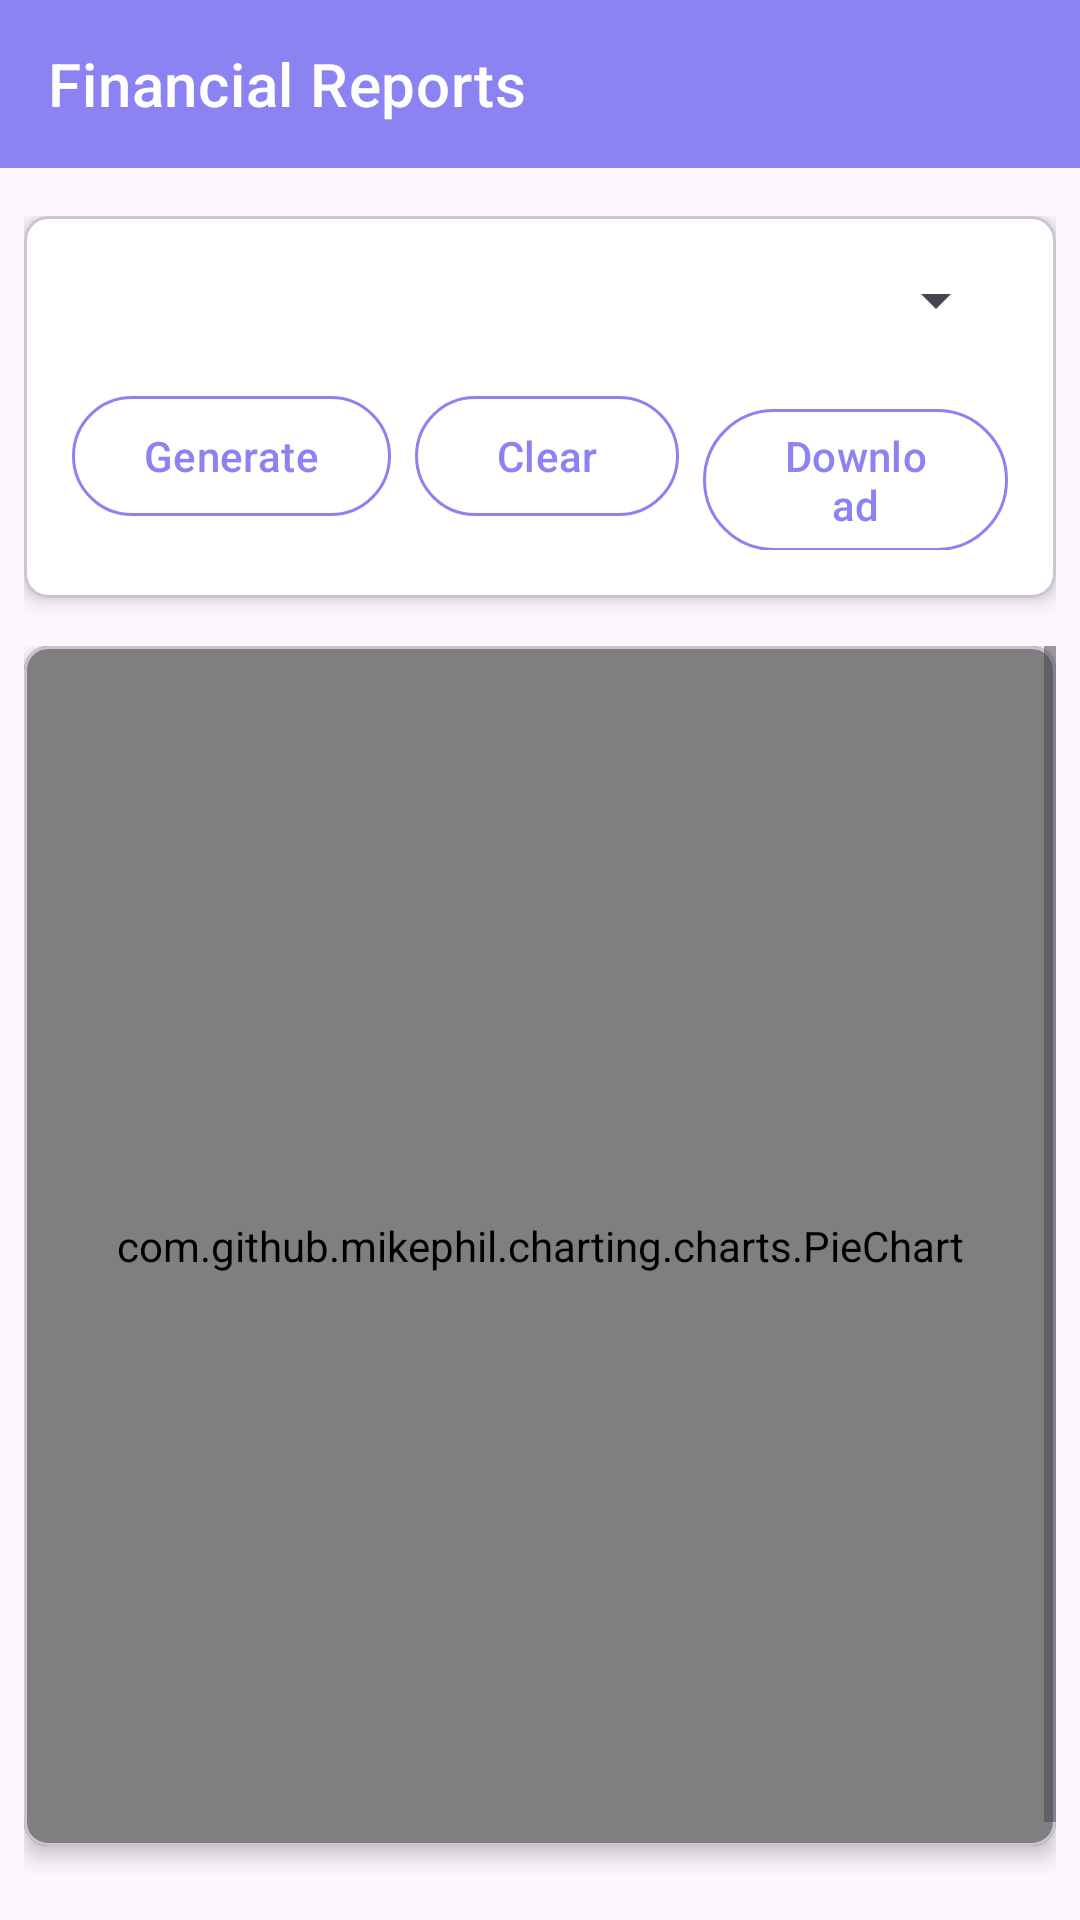

Android layout source for this screen:
<!-- AndroidManifest.xml: application theme Theme.WarehouseApp -->
<!-- res/layout/fragment_admin_reports.xml -->
<?xml version="1.0" encoding="utf-8"?>
<FrameLayout xmlns:android="http://schemas.android.com/apk/res/android"
    xmlns:app="http://schemas.android.com/apk/res-auto"
    xmlns:tools="http://schemas.android.com/tools"
    android:layout_width="match_parent"
    android:layout_height="match_parent"
    tools:context=".admin.AdminReportsFragment">

    
    <com.google.android.material.appbar.MaterialToolbar
        android:id="@+id/topAppBar"
        style="@style/Widget.MaterialComponents.Toolbar.Primary"
        android:layout_width="match_parent"
        android:layout_height="wrap_content"
        android:theme="@style/ThemeOverlay.MaterialComponents.ActionBar"
        app:title="Financial Reports" />

    
    <LinearLayout
        android:layout_width="match_parent"
        android:layout_height="match_parent"
        android:layout_marginTop="?attr/actionBarSize"
        android:orientation="vertical"
        android:padding="8dp">

        
        <com.google.android.material.card.MaterialCardView
            android:layout_width="match_parent"
            android:layout_height="wrap_content"
            android:layout_marginBottom="16dp"
            app:cardCornerRadius="8dp"
            app:cardBackgroundColor="@color/colorSecondary"
            app:cardElevation="4dp">

            <LinearLayout
                android:layout_width="match_parent"
                android:layout_height="wrap_content"
                android:orientation="vertical"
                android:padding="16dp">

                <Spinner
                    android:id="@+id/spinnerFilterType"
                    android:layout_width="match_parent"
                    android:layout_height="wrap_content"
                    android:layout_marginBottom="8dp"
                    android:hint="Select Filter Type" />

                

                <Spinner
                    android:id="@+id/spinnerFilterMonth"
                    android:layout_width="match_parent"
                    android:layout_height="wrap_content"
                    android:layout_marginBottom="8dp"
                    android:hint="Select Month"
                    android:visibility="gone" />

                <Spinner
                    android:id="@+id/spinnerFilterYear"
                    android:layout_width="match_parent"
                    android:layout_height="wrap_content"
                    android:layout_marginBottom="8dp"
                    android:hint="Select Year"
                    android:visibility="gone" />

                <com.google.android.material.button.MaterialButton
                    android:id="@+id/btnFilterDate"
                    android:layout_width="match_parent"
                    android:layout_height="wrap_content"
                    android:layout_marginBottom="8dp"
                    android:backgroundTint="@android:color/system_surface_variant_light"
                    android:text="Select Date"
                    android:textColor="?attr/actionModeSplitBackground"
                    android:visibility="gone" />

                <TextView
                    android:id="@+id/tvSelectedDate"
                    android:layout_width="match_parent"
                    android:layout_height="wrap_content"
                    android:gravity="center"
                    android:text="No date selected"
                    android:visibility="gone" />

                
                <LinearLayout
                    android:layout_width="match_parent"
                    android:layout_height="wrap_content"
                    android:layout_marginTop="8dp"
                    android:gravity="end"
                    android:orientation="horizontal">

                    <com.google.android.material.button.MaterialButton
                        android:id="@+id/adminBtnFilter"
                        android:layout_width="wrap_content"
                        android:layout_height="wrap_content"
                        android:layout_marginEnd="8dp"
                        android:backgroundTint="@color/colorSecondary"
                        app:strokeWidth="1dp"
                        app:strokeColor="@color/colorPrimary"
                        android:text="Generate"
                        android:textColor="?attr/actionModeSplitBackground" />

                    <com.google.android.material.button.MaterialButton
                        android:id="@+id/adminBtnClearFilter"
                        android:layout_width="wrap_content"
                        android:layout_height="wrap_content"
                        android:layout_marginEnd="8dp"
                        android:backgroundTint="@color/colorSecondary"
                        app:strokeWidth="1dp"
                        app:strokeColor="@color/colorPrimary"
                        android:text="Clear"
                        android:textColor="?attr/actionModeSplitBackground" />

                    <com.google.android.material.button.MaterialButton
                        android:id="@+id/adminBtnDownloadReport"
                        android:layout_width="wrap_content"
                        android:layout_height="wrap_content"
                        android:backgroundTint="@color/colorSecondary"
                        app:strokeWidth="1dp"
                        app:strokeColor="@color/colorPrimary"
                        android:text="Download"
                        android:textColor="?attr/actionModeSplitBackground" />
                </LinearLayout>
            </LinearLayout>
        </com.google.android.material.card.MaterialCardView>

        
        <ScrollView
            android:layout_width="match_parent"
            android:layout_height="match_parent">

            <LinearLayout
                android:layout_width="match_parent"
                android:layout_height="wrap_content"
                android:orientation="vertical">

                
                <com.google.android.material.card.MaterialCardView
                    android:layout_width="match_parent"
                    android:layout_height="wrap_content"
                    android:layout_marginBottom="16dp"
                    app:cardCornerRadius="8dp"
                    app:cardBackgroundColor="@color/colorSecondary"
                    app:cardElevation="4dp">

                    <com.github.mikephil.charting.charts.PieChart
                        android:id="@+id/pieChart"
                        android:layout_width="match_parent"
                        android:layout_height="400dp" />
                </com.google.android.material.card.MaterialCardView>

                <LinearLayout
                    android:layout_width="match_parent"
                    android:layout_height="wrap_content"
                    android:layout_marginBottom="8dp"
                    android:orientation="horizontal">

                    <TextView
                        android:id="@+id/tvProductNameLabel"
                        android:layout_width="0dp"
                        android:layout_height="wrap_content"
                        android:layout_weight="1"
                        android:text="Product Name"
                        android:textAlignment="center"
                        android:textStyle="bold" />

                    <TextView
                        android:id="@+id/tvTotalSalesLabel"
                        android:layout_width="0dp"
                        android:layout_height="wrap_content"
                        android:layout_weight="1"
                        android:text="Total Sales"
                        android:textAlignment="center"
                        android:textStyle="bold" />

                    <TextView
                        android:id="@+id/tvProfitLabel"
                        android:layout_width="0dp"
                        android:layout_height="wrap_content"
                        android:layout_weight="1"
                        android:text="Profit"
                        android:textAlignment="center"
                        android:textStyle="bold" />
                </LinearLayout>

                
                <androidx.recyclerview.widget.RecyclerView
                    android:id="@+id/rvSalesData"
                    android:layout_width="match_parent"
                    android:layout_height="0dp"
                    android:layout_weight="1"
                    android:scrollbars="vertical"
                    app:cardBackgroundColor="@color/colorSecondary"
                    tools:listitem="@layout/item_sales_data" />

            </LinearLayout>
        </ScrollView>

    </LinearLayout>
</FrameLayout>
<!-- res/layout/item_sales_data.xml (included above) -->
<?xml version="1.0" encoding="utf-8"?>
<LinearLayout xmlns:android="http://schemas.android.com/apk/res/android"
    xmlns:app="http://schemas.android.com/apk/res-auto"
    android:layout_width="match_parent"
    android:layout_height="wrap_content"
    android:orientation="vertical"
    android:padding="0dp">

    
    <com.google.android.material.card.MaterialCardView
        android:layout_width="match_parent"
        android:layout_height="wrap_content"
        android:layout_marginBottom="8dp"
        android:background="?android:attr/colorBackground"
        app:cardBackgroundColor="@color/colorSecondary"
        app:cardCornerRadius="8dp"
        app:cardElevation="4dp"
        app:strokeWidth="1dp">

        <LinearLayout
            android:layout_width="match_parent"
            android:layout_height="wrap_content"
            android:gravity="center_vertical"
            android:orientation="horizontal"
            android:padding="16dp">

            
            <TextView
                android:id="@+id/productName"
                android:layout_width="0dp"
                android:layout_height="wrap_content"
                android:layout_weight="1.5"
                android:ellipsize="end"
                android:singleLine="true"
                android:text="Product Name"
                android:textColor="?attr/colorOnBackground"
                android:textSize="14sp" />

            
            <TextView
                android:id="@+id/salesPercentageProduct"
                android:layout_width="0dp"
                android:layout_height="wrap_content"
                android:layout_weight="1"
                android:ellipsize="end"
                android:gravity="end"
                android:singleLine="true"
                android:text="Total Sales"
                android:textAlignment="textStart"
                android:textColor="?attr/colorOnBackground"
                android:textSize="14sp" />

            
            <TextView
                android:id="@+id/profitProduct"
                android:layout_width="0dp"
                android:layout_height="wrap_content"
                android:layout_weight="1"
                android:ellipsize="end"
                android:gravity="end"
                android:singleLine="true"
                android:text="Profit"
                android:textAlignment="center"
                android:textColor="?attr/colorOnBackground"
                android:textSize="14sp" />
        </LinearLayout>
    </com.google.android.material.card.MaterialCardView>
</LinearLayout>
<!-- resources referenced by this layout -->
<resources>
  <color name="colorPrimary">#8c83f2</color>
  <color name="colorSecondary">#Ffffff</color>
  <style name="Theme.WarehouseApp" parent="Base.Theme.WarehouseApp" />
  <style name="Base.Theme.WarehouseApp" parent="Theme.Material3.DayNight.NoActionBar">
          
          <item name="colorPrimary">@color/colorPrimary</item>
      </style>
</resources>
